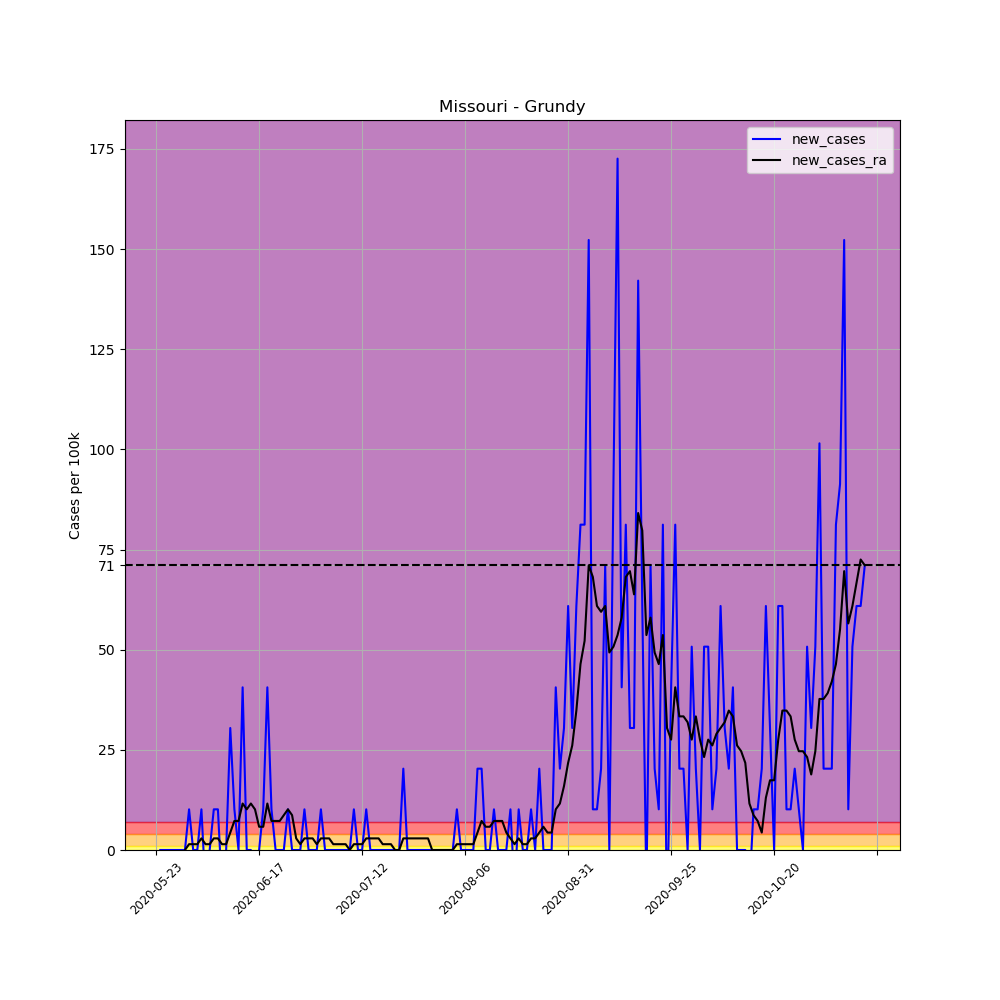

Data behind this chart, as committed beside it:
, date, county, state, fips, cases, deaths, COUNTY, STNAME, CTYNAME, POPESTIMATE2019, per_100k, per_100k_ra, new_cases, new_cases_ra
672822, 2020-05-23, Grundy, Missouri, 29079, 2, 0, 79, Missouri, Grundy, 9850, 20.3, , , 
672823, 2020-05-24, Grundy, Missouri, 29079, 2, 0, 79, Missouri, Grundy, 9850, 20.3, , 0.0, 
672824, 2020-05-25, Grundy, Missouri, 29079, 2, 0, 79, Missouri, Grundy, 9850, 20.3, , 0.0, 
672825, 2020-05-26, Grundy, Missouri, 29079, 2, 0, 79, Missouri, Grundy, 9850, 20.3, , 0.0, 
672826, 2020-05-27, Grundy, Missouri, 29079, 2, 0, 79, Missouri, Grundy, 9850, 20.3, , 0.0, 
672827, 2020-05-28, Grundy, Missouri, 29079, 2, 0, 79, Missouri, Grundy, 9850, 20.3, , 0.0, 
672828, 2020-05-29, Grundy, Missouri, 29079, 2, 0, 79, Missouri, Grundy, 9850, 20.3, 20.3, 0.0, 
672829, 2020-05-30, Grundy, Missouri, 29079, 2, 0, 79, Missouri, Grundy, 9850, 20.3, 20.3, 0.0, 0.0
672830, 2020-05-31, Grundy, Missouri, 29079, 3, 0, 79, Missouri, Grundy, 9850, 30.46, 21.75, 10.15, 1.45
672831, 2020-06-01, Grundy, Missouri, 29079, 3, 0, 79, Missouri, Grundy, 9850, 30.46, 23.21, 0.0, 1.45
672832, 2020-06-02, Grundy, Missouri, 29079, 3, 0, 79, Missouri, Grundy, 9850, 30.46, 24.66, 0.0, 1.45
672833, 2020-06-03, Grundy, Missouri, 29079, 4, 0, 79, Missouri, Grundy, 9850, 40.61, 27.56, 10.15, 2.901
672834, 2020-06-04, Grundy, Missouri, 29079, 3, 0, 79, Missouri, Grundy, 9850, 30.46, 29.01, -10.15, 1.45
672835, 2020-06-05, Grundy, Missouri, 29079, 3, 0, 79, Missouri, Grundy, 9850, 30.46, 30.46, 0.0, 1.45
672836, 2020-06-06, Grundy, Missouri, 29079, 4, 0, 79, Missouri, Grundy, 9850, 40.61, 33.36, 10.15, 2.901
672837, 2020-06-07, Grundy, Missouri, 29079, 5, 0, 79, Missouri, Grundy, 9850, 50.76, 36.26, 10.15, 2.901
672838, 2020-06-08, Grundy, Missouri, 29079, 4, 0, 79, Missouri, Grundy, 9850, 40.61, 37.71, -10.15, 1.45
672839, 2020-06-09, Grundy, Missouri, 29079, 4, 0, 79, Missouri, Grundy, 9850, 40.61, 39.16, 0.0, 1.45
672840, 2020-06-10, Grundy, Missouri, 29079, 7, 0, 79, Missouri, Grundy, 9850, 71.07, 43.51, 30.46, 4.351
672841, 2020-06-11, Grundy, Missouri, 29079, 8, 0, 79, Missouri, Grundy, 9850, 81.22, 50.76, 10.15, 7.252
672842, 2020-06-12, Grundy, Missouri, 29079, 8, 0, 79, Missouri, Grundy, 9850, 81.22, 58.01, 0.0, 7.252
672843, 2020-06-13, Grundy, Missouri, 29079, 12, 0, 79, Missouri, Grundy, 9850, 121.8, 69.62, 40.61, 11.6
672844, 2020-06-14, Grundy, Missouri, 29079, 12, 0, 79, Missouri, Grundy, 9850, 121.8, 79.77, 0.0, 10.15
672845, 2020-06-15, Grundy, Missouri, 29079, 12, 0, 79, Missouri, Grundy, 9850, 121.8, 91.37, 0.0, 11.6
672846, 2020-06-16, Grundy, Missouri, 29079, 11, 0, 79, Missouri, Grundy, 9850, 111.7, 101.5, -10.15, 10.15
672847, 2020-06-17, Grundy, Missouri, 29079, 11, 0, 79, Missouri, Grundy, 9850, 111.7, 107.3, 0.0, 5.801
672848, 2020-06-18, Grundy, Missouri, 29079, 12, 0, 79, Missouri, Grundy, 9850, 121.8, 113.1, 10.15, 5.801
672849, 2020-06-19, Grundy, Missouri, 29079, 16, 0, 79, Missouri, Grundy, 9850, 162.4, 124.7, 40.61, 11.6
672850, 2020-06-20, Grundy, Missouri, 29079, 17, 0, 79, Missouri, Grundy, 9850, 172.6, 132, 10.15, 7.252
672851, 2020-06-21, Grundy, Missouri, 29079, 17, 0, 79, Missouri, Grundy, 9850, 172.6, 139.2, 0.0, 7.252
672852, 2020-06-22, Grundy, Missouri, 29079, 17, 0, 79, Missouri, Grundy, 9850, 172.6, 146.5, 0.0, 7.252
672853, 2020-06-23, Grundy, Missouri, 29079, 17, 0, 79, Missouri, Grundy, 9850, 172.6, 155.2, 0.0, 8.702
672854, 2020-06-24, Grundy, Missouri, 29079, 18, 0, 79, Missouri, Grundy, 9850, 182.7, 165.3, 10.15, 10.15
672855, 2020-06-25, Grundy, Missouri, 29079, 18, 0, 79, Missouri, Grundy, 9850, 182.7, 174, 0.0, 8.702
672856, 2020-06-26, Grundy, Missouri, 29079, 18, 0, 79, Missouri, Grundy, 9850, 182.7, 176.9, 0.0, 2.901
672857, 2020-06-27, Grundy, Missouri, 29079, 18, 0, 79, Missouri, Grundy, 9850, 182.7, 178.4, 0.0, 1.45
672858, 2020-06-28, Grundy, Missouri, 29079, 19, 0, 79, Missouri, Grundy, 9850, 192.9, 181.3, 10.15, 2.901
672859, 2020-06-29, Grundy, Missouri, 29079, 19, 0, 79, Missouri, Grundy, 9850, 192.9, 184.2, 0.0, 2.901
672860, 2020-06-30, Grundy, Missouri, 29079, 19, 0, 79, Missouri, Grundy, 9850, 192.9, 187.1, 0.0, 2.901
672861, 2020-07-01, Grundy, Missouri, 29079, 19, 0, 79, Missouri, Grundy, 9850, 192.9, 188.5, 0.0, 1.45
672862, 2020-07-02, Grundy, Missouri, 29079, 20, 0, 79, Missouri, Grundy, 9850, 203, 191.4, 10.15, 2.901
672863, 2020-07-03, Grundy, Missouri, 29079, 20, 0, 79, Missouri, Grundy, 9850, 203, 194.3, 0.0, 2.901
672864, 2020-07-04, Grundy, Missouri, 29079, 20, 0, 79, Missouri, Grundy, 9850, 203, 197.2, 0.0, 2.901
672865, 2020-07-05, Grundy, Missouri, 29079, 20, 0, 79, Missouri, Grundy, 9850, 203, 198.7, 0.0, 1.45
672866, 2020-07-06, Grundy, Missouri, 29079, 20, 0, 79, Missouri, Grundy, 9850, 203, 200.1, 0.0, 1.45
672867, 2020-07-07, Grundy, Missouri, 29079, 20, 1, 79, Missouri, Grundy, 9850, 203, 201.6, 0.0, 1.45
672868, 2020-07-08, Grundy, Missouri, 29079, 20, 1, 79, Missouri, Grundy, 9850, 203, 203, 0.0, 1.45
672869, 2020-07-09, Grundy, Missouri, 29079, 20, 1, 79, Missouri, Grundy, 9850, 203, 203, 0.0, 0.0
672870, 2020-07-10, Grundy, Missouri, 29079, 21, 1, 79, Missouri, Grundy, 9850, 213.2, 204.5, 10.15, 1.45
672871, 2020-07-11, Grundy, Missouri, 29079, 21, 1, 79, Missouri, Grundy, 9850, 213.2, 205.9, 0.0, 1.45
672872, 2020-07-12, Grundy, Missouri, 29079, 21, 1, 79, Missouri, Grundy, 9850, 213.2, 207.4, 0.0, 1.45
672873, 2020-07-13, Grundy, Missouri, 29079, 22, 1, 79, Missouri, Grundy, 9850, 223.4, 210.3, 10.15, 2.901
672874, 2020-07-14, Grundy, Missouri, 29079, 22, 1, 79, Missouri, Grundy, 9850, 223.4, 213.2, 0.0, 2.901
672875, 2020-07-15, Grundy, Missouri, 29079, 22, 1, 79, Missouri, Grundy, 9850, 223.4, 216.1, 0.0, 2.901
672876, 2020-07-16, Grundy, Missouri, 29079, 22, 1, 79, Missouri, Grundy, 9850, 223.4, 219, 0.0, 2.901
672877, 2020-07-17, Grundy, Missouri, 29079, 22, 1, 79, Missouri, Grundy, 9850, 223.4, 220.4, 0.0, 1.45
672878, 2020-07-18, Grundy, Missouri, 29079, 22, 1, 79, Missouri, Grundy, 9850, 223.4, 221.9, 0.0, 1.45
672879, 2020-07-19, Grundy, Missouri, 29079, 22, 1, 79, Missouri, Grundy, 9850, 223.4, 223.4, 0.0, 1.45
672880, 2020-07-20, Grundy, Missouri, 29079, 22, 1, 79, Missouri, Grundy, 9850, 223.4, 223.4, 0.0, 0.0
672881, 2020-07-21, Grundy, Missouri, 29079, 22, 1, 79, Missouri, Grundy, 9850, 223.4, 223.4, 0.0, 0.0
... 113 more rows
